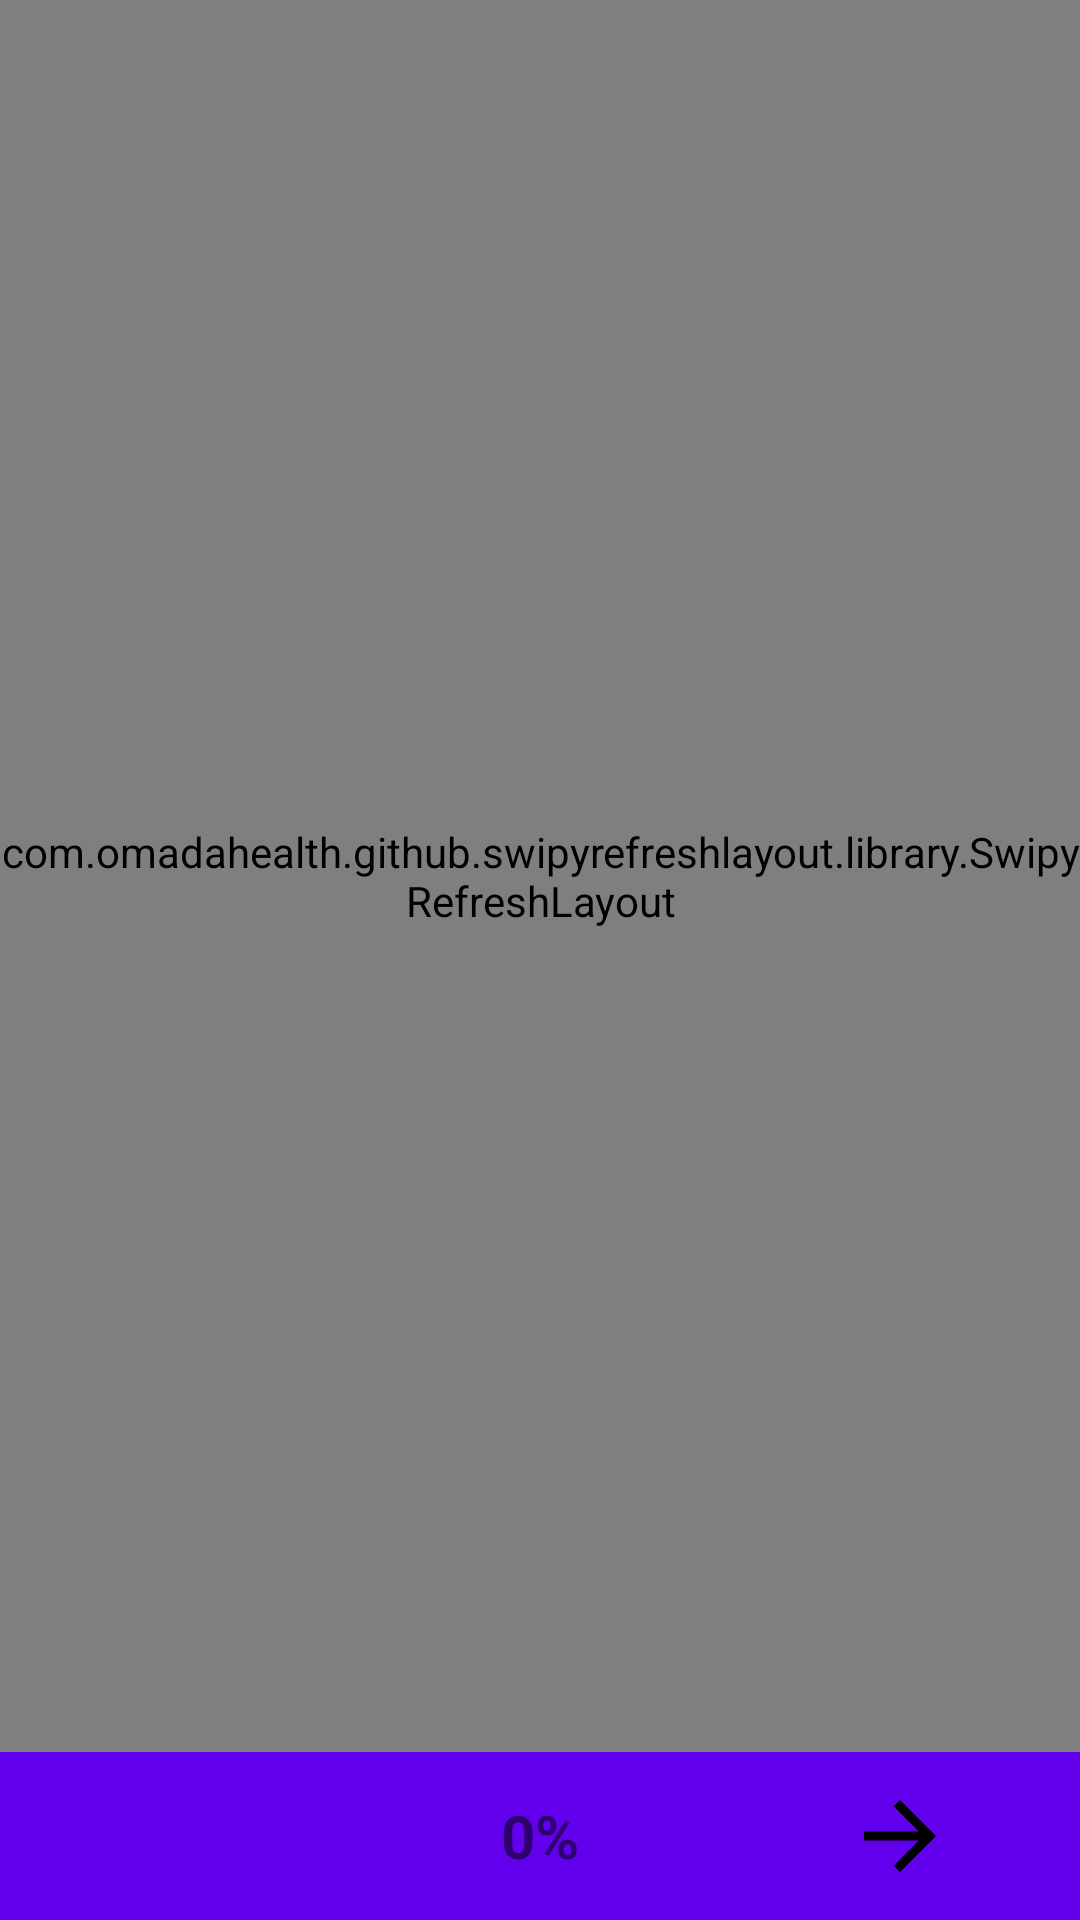

Produce the Android XML layout that renders to this screen, including the resource entries it uses.
<!-- AndroidManifest.xml: application theme AppTheme -->
<!-- res/layout/viewer_layout.xml -->
<?xml version="1.0" encoding="utf-8"?>
<LinearLayout xmlns:android="http://schemas.android.com/apk/res/android"
    xmlns:app="http://schemas.android.com/apk/res-auto"
    android:orientation="vertical"
    android:layout_width="match_parent"
    android:layout_height="match_parent">

    <com.omadahealth.github.swipyrefreshlayout.library.SwipyRefreshLayout
        android:id="@+id/swiper"
        android:layout_width="match_parent"
        android:layout_height="0dp"
        android:layout_weight="1"
        app:srl_direction="both">

    </com.omadahealth.github.swipyrefreshlayout.library.SwipyRefreshLayout>
    <LinearLayout
        android:id="@+id/navigation"
        android:layout_width="match_parent"
        android:layout_height="56dp"
        android:layout_gravity="bottom"
        android:gravity="center_vertical"
        android:background="@color/colorPrimary"
        android:orientation="horizontal">

        <ImageButton
            android:id="@+id/left_nav"
            android:layout_width="0dp"
            android:layout_weight="1"
            android:layout_height="match_parent"
            android:src="@drawable/ic_arrow_left_dark"
            android:background="@color/colorPrimary"
            android:contentDescription="@string/left_navigation" />

        <TextView
            android:id="@+id/progress"
            android:layout_width="0dp"
            android:layout_weight="1"
            android:text="@string/zero_percent"
            android:gravity="center"
            android:textSize="20sp"
            android:textStyle="bold"
            android:layout_height="match_parent" />

        <ImageButton
            android:id="@+id/right_nav"
            android:layout_width="0dp"
            android:layout_weight="1"
            android:layout_height="match_parent"
            android:src="@drawable/ic_arrow_right_dark"
            android:background="@color/colorPrimary"
            android:contentDescription="@string/right_navigation" />
    </LinearLayout>
</LinearLayout>
<!-- resources referenced by this layout -->
<resources>
  <!-- drawable ic_arrow_right_dark (drawable-anydpi) -->
  <vector xmlns:android="http://schemas.android.com/apk/res/android"
      android:width="24dp"
      android:height="24dp"
      android:viewportWidth="16"
      android:viewportHeight="16"
      android:tint="#000000">
    <group android:translateX="-4"
        android:translateY="-4">
        <path
            android:fillColor="#FF000000"
            android:pathData="M12,4l-1.41,1.41L16.17,11H4v2h12.17l-5.58,5.59L12,20l8,-8z"/>
    </group>
  </vector>
  <string name="left_navigation">Left Navigation</string>
  <string name="right_navigation">Right Navigation</string>
  <string name="zero_percent">0%</string>
  <style name="AppTheme" parent="Theme.AppCompat.Light.DarkActionBar">
          
          <item name="colorPrimary">@color/colorPrimary</item>
          <item name="colorPrimaryDark">@color/colorPrimaryDark</item>
          <item name="colorAccent">@color/colorAccent</item>
      </style>
  <!-- not gathered from this repository: default colours our renderer supplied (Android Studio template values) -->
  <color name="colorPrimary">#FF6200EE</color>
  <color name="colorPrimaryDark">#FF3700B3</color>
  <color name="colorAccent">#FF03DAC5</color>
</resources>
